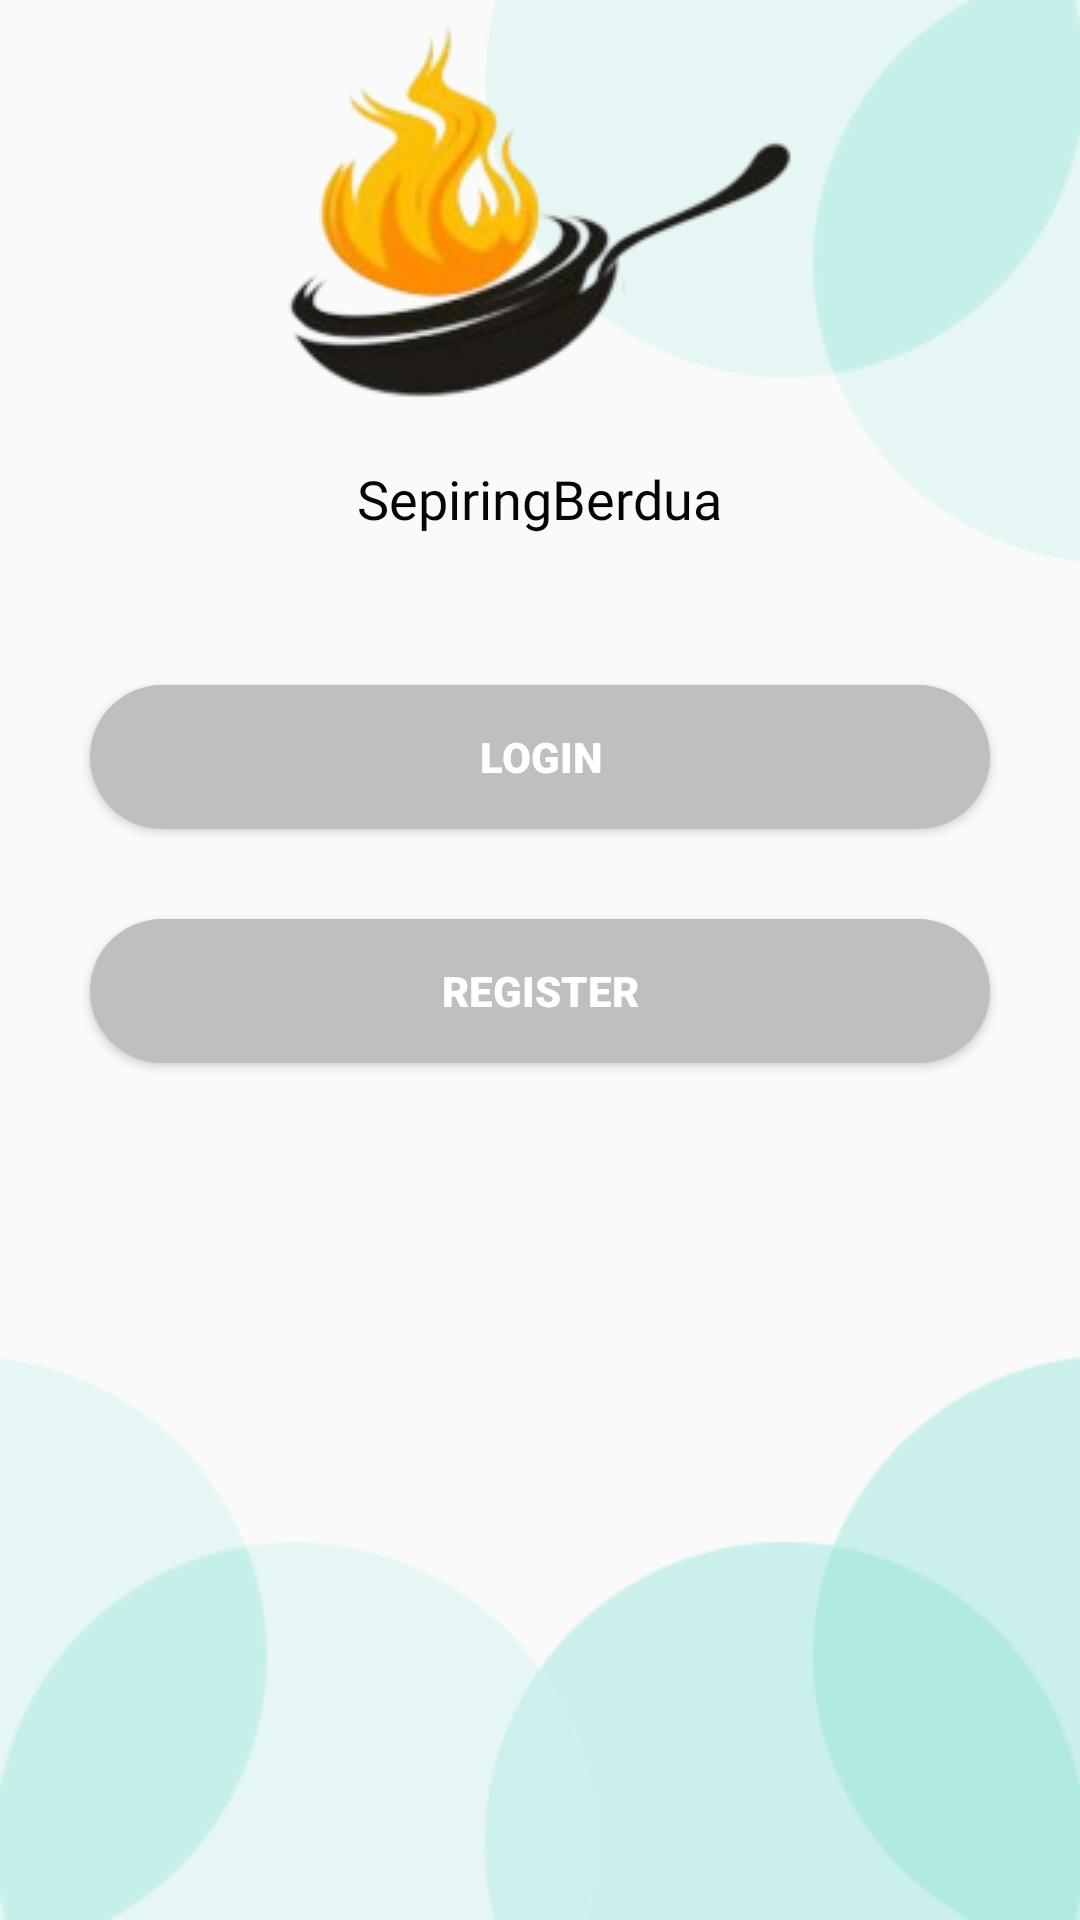

Layout XML and referenced resources for this Android screen:
<!-- AndroidManifest.xml: application theme Theme.LoginRegister -->
<!-- res/layout/activity_main.xml -->
<?xml version="1.0" encoding="utf-8"?>
<RelativeLayout xmlns:android="http://schemas.android.com/apk/res/android"
    xmlns:app="http://schemas.android.com/apk/res-auto"
    xmlns:tools="http://schemas.android.com/tools"
    android:id="@+id/main"
    android:layout_width="match_parent"
    android:layout_height="match_parent"
    tools:context=".MainActivity">

    <ImageView
        android:layout_width="wrap_content"
        android:layout_height="wrap_content"
        android:src="@drawable/bingkai1"
        android:layout_alignParentTop="true"
        android:layout_alignParentLeft="true"
        android:id="@+id/img_1"/>

    <ImageView
        android:layout_width="wrap_content"
        android:layout_height="wrap_content"
        android:src="@drawable/bingkai2"
        android:layout_alignParentTop="true"
        android:layout_alignParentEnd="true"
        android:id="@+id/img_2"/>

    <ImageView
        android:layout_width="wrap_content"
        android:layout_height="wrap_content"
        android:src="@drawable/bingkai3"
        android:layout_alignParentBottom="true"
        android:layout_alignParentEnd="true"
        android:id="@+id/img_3"/>

    <ImageView
        android:layout_width="wrap_content"
        android:layout_height="wrap_content"
        android:src="@drawable/bingkai4"
        android:layout_alignParentBottom="true"
        android:layout_alignParentStart="true"
        android:id="@+id/img_4"/>

    <ImageView
        android:layout_width="wrap_content"
        android:layout_height="wrap_content"
        android:src="@drawable/gambar"
        android:layout_below="@+id/img_1"
        android:layout_centerHorizontal="true"
        android:id="@+id/img_5"/>

    <TextView
        android:layout_width="wrap_content"
        android:layout_height="wrap_content"
        android:layout_below="@id/img_5"
        android:layout_centerHorizontal="true"
        android:layout_marginTop="17dp"
        android:fontFamily="@font/shrikhand"
        android:text="SepiringBerdua"
        android:textSize="18dp"
        android:textColor="@color/black"
        android:id="@+id/txt_1"/>
    <Button
        android:layout_width="wrap_content"
        android:layout_marginTop="50dp"
        android:layout_height="wrap_content"
        android:layout_below="@id/txt_1"
        android:width="300dp"
        android:text="lOGIN"
        android:layout_centerHorizontal="true"
        android:background="@drawable/button_shape"
        android:textColor="@color/white"
        android:textSize="14dp"
        android:fontFamily="sans-serif-black"
        android:id="@+id/btn_1" />

    <Button
        android:layout_width="wrap_content"
        android:layout_marginTop="30dp"
        android:layout_height="wrap_content"
        android:layout_below="@id/btn_1"
        android:width="300dp"
        android:text="Register"
        android:layout_centerHorizontal="true"
        android:background="@drawable/button_shape"
        android:textColor="@color/white"
        android:textSize="14dp"
        android:fontFamily="sans-serif-black"
        android:id="@+id/btn_2" />



</RelativeLayout>
<!-- resources referenced by this layout -->
<resources>
  <color name="black">#050505</color>
  <color name="white">#FFFFFF</color>
  <!-- drawable bingkai2: png bitmap (drawable, 3373 bytes) -->
  <!-- drawable bingkai3: png bitmap (drawable, 3310 bytes) -->
  <!-- drawable bingkai4: png bitmap (drawable, 3355 bytes) -->
  <!-- drawable button_shape (drawable) -->
  <?xml version="1.0" encoding="utf-8"?>
  <shape xmlns:android="http://schemas.android.com/apk/res/android">
  
      <solid android:color="@color/SecondaryColor"/>
      <corners android:radius="25dp"/>
  </shape>
  <!-- drawable gambar: png bitmap (drawable, 24059 bytes) -->
  <style name="Theme.LoginRegister" parent="Theme.AppCompat.Light.DarkActionBar">
          <item name="colorPrimary">@color/primaryColor </item>
          <item name="colorSecondary">@color/SecondaryColor </item>
          <item name="colorAccent">@color/black </item>
          <item name="colorOnSecondary">@color/white </item>
      </style>
  <color name="SecondaryColor">#bfbfbf</color>
  <color name="primaryColor">#cb986b</color>
</resources>
